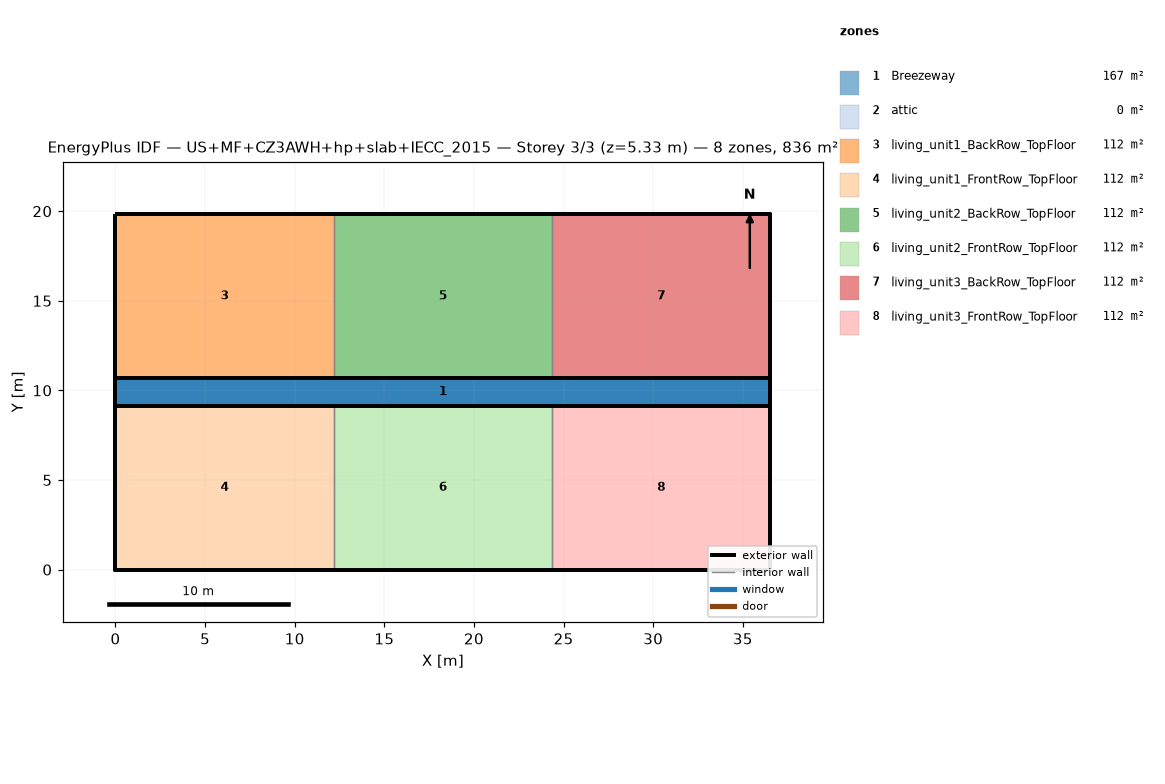
=== STOREY PLAN SPEC (per zone: floor XY polygon, exterior-wall plan segments, windows/doors) ===
zone 1: Breezeway  (167.0 m²)
  floor: (36.54, 9.16) (0.00, 9.16) (0.00, 10.68) (36.54, 10.68)
  floor: (36.54, 9.16) (0.00, 9.16) (0.00, 10.68) (36.54, 10.68)
  floor: (36.54, 9.16) (0.00, 9.16) (0.00, 10.68) (36.54, 10.68)
zone 2: attic  (0.0 m²)
  exterior wall: (36.54, 0.00) – (36.54, 19.84) – (36.54, 9.92)  [29.8 m]
  exterior wall: (0.00, 19.84) – (0.00, 0.00) – (0.00, 9.92)  [29.8 m]
zone 3: living_unit1_BackRow_TopFloor  (111.5 m²)
  floor: (12.18, 10.68) (0.00, 10.68) (0.00, 19.84) (12.18, 19.84)
  exterior wall: (12.18, 19.84) – (0.00, 19.84)  [12.2 m]
  exterior wall: (0.00, 19.84) – (0.00, 10.68)  [9.2 m]
  exterior wall: (0.00, 10.68) – (12.18, 10.68)  [12.2 m]
  interior walls: 1
zone 4: living_unit1_FrontRow_TopFloor  (111.5 m²)
  floor: (12.18, 0.00) (0.00, 0.00) (0.00, 9.16) (12.18, 9.16)
  exterior wall: (0.00, 0.00) – (12.18, 0.00)  [12.2 m]
  exterior wall: (0.00, 9.16) – (0.00, 0.00)  [9.2 m]
  exterior wall: (12.18, 9.16) – (0.00, 9.16)  [12.2 m]
  interior walls: 1
zone 5: living_unit2_BackRow_TopFloor  (111.5 m²)
  floor: (24.36, 10.68) (12.18, 10.68) (12.18, 19.84) (24.36, 19.84)
  exterior wall: (12.18, 10.68) – (24.36, 10.68)  [12.2 m]
  exterior wall: (24.36, 19.84) – (12.18, 19.84)  [12.2 m]
  interior walls: 2
zone 6: living_unit2_FrontRow_TopFloor  (111.5 m²)
  floor: (24.36, 0.00) (12.18, 0.00) (12.18, 9.16) (24.36, 9.16)
  exterior wall: (12.18, 0.00) – (24.36, 0.00)  [12.2 m]
  exterior wall: (24.36, 9.16) – (12.18, 9.16)  [12.2 m]
  interior walls: 2
zone 7: living_unit3_BackRow_TopFloor  (111.5 m²)
  floor: (36.54, 10.68) (24.36, 10.68) (24.36, 19.84) (36.54, 19.84)
  exterior wall: (36.54, 10.68) – (36.54, 19.84)  [9.2 m]
  exterior wall: (36.54, 19.84) – (24.36, 19.84)  [12.2 m]
  exterior wall: (24.36, 10.68) – (36.54, 10.68)  [12.2 m]
  interior walls: 1
zone 8: living_unit3_FrontRow_TopFloor  (111.5 m²)
  floor: (36.54, 0.00) (24.36, 0.00) (24.36, 9.16) (36.54, 9.16)
  exterior wall: (24.36, 0.00) – (36.54, 0.00)  [12.2 m]
  exterior wall: (36.54, 0.00) – (36.54, 9.16)  [9.2 m]
  exterior wall: (36.54, 9.16) – (24.36, 9.16)  [12.2 m]
  interior walls: 1

=== DERIVED (storey summary) ===
Building: US+MF+CZ3AWH+hp+slab+IECC_2015
Storey: 3 of 3  (floor level z = 5.33 m)
Storey gross floor area: 836.2 m²
Zones on this storey: 8
  - Breezeway: floor 167.0 m²
  - attic: floor 0.0 m²; exterior wall 59.5 m (81.9 m²); WWR 0.0%
  - living_unit1_BackRow_TopFloor: floor 111.5 m²; exterior wall 33.5 m (86.9 m²); WWR 0.0%
  - living_unit1_FrontRow_TopFloor: floor 111.5 m²; exterior wall 33.5 m (86.9 m²); WWR 0.0%
  - living_unit2_BackRow_TopFloor: floor 111.5 m²; exterior wall 24.4 m (63.1 m²); WWR 0.0%
  - living_unit2_FrontRow_TopFloor: floor 111.5 m²; exterior wall 24.4 m (63.1 m²); WWR 0.0%
  - living_unit3_BackRow_TopFloor: floor 111.5 m²; exterior wall 33.5 m (86.9 m²); WWR 0.0%
  - living_unit3_FrontRow_TopFloor: floor 111.5 m²; exterior wall 33.5 m (86.9 m²); WWR 0.0%
Zone adjacency (shared interzone walls):
  - living_unit1_BackRow_TopFloor ↔ living_unit2_BackRow_TopFloor
  - living_unit1_FrontRow_TopFloor ↔ living_unit2_FrontRow_TopFloor
  - living_unit2_BackRow_TopFloor ↔ living_unit3_BackRow_TopFloor
  - living_unit2_FrontRow_TopFloor ↔ living_unit3_FrontRow_TopFloor